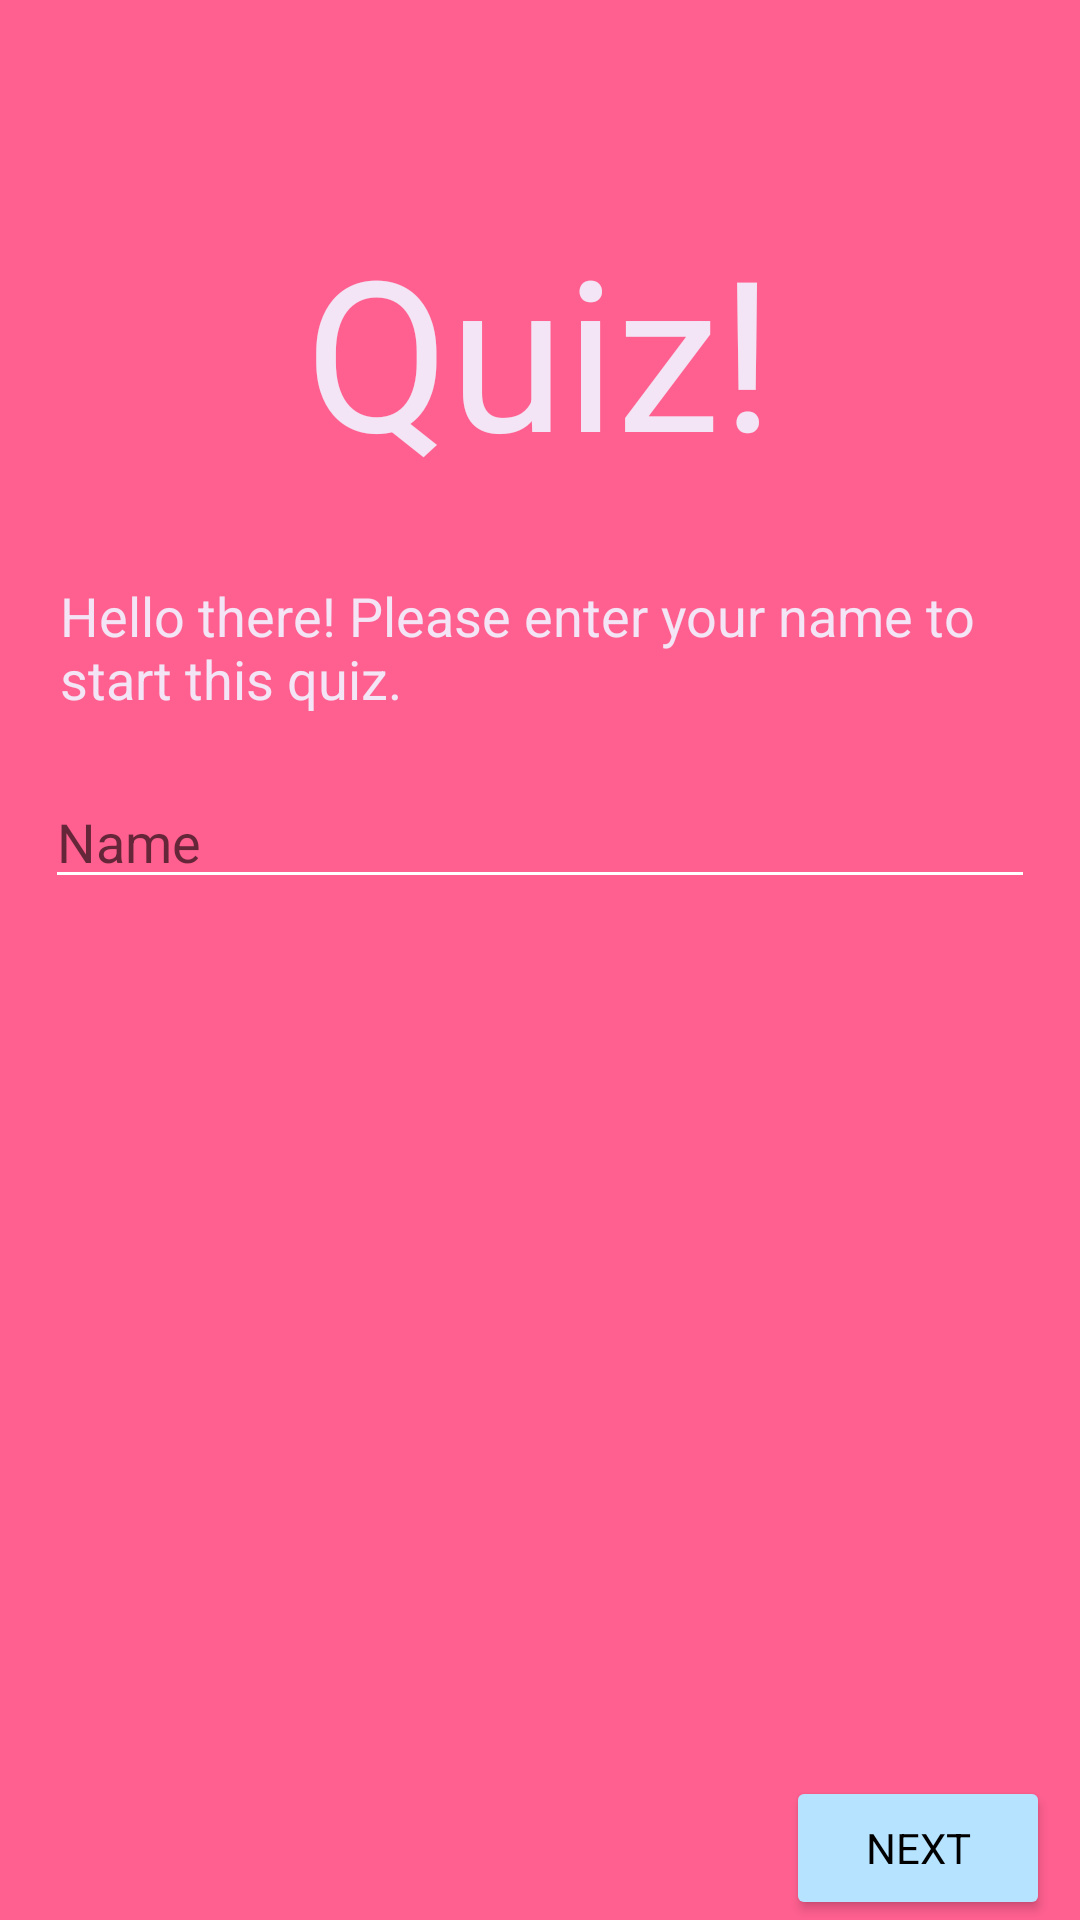

Reconstruct the res/layout file that produces this screen, plus the resources it refers to.
<!-- AndroidManifest.xml: application theme AppTheme -->
<!-- res/layout/activity_main.xml -->
<?xml version="1.0" encoding="utf-8"?>
<ViewSwitcher xmlns:android="http://schemas.android.com/apk/res/android"
    xmlns:app="http://schemas.android.com/apk/res-auto"
    xmlns:tools="http://schemas.android.com/tools"
    android:id="@+id/view_switcher"
    android:layout_width="match_parent"
    android:layout_height="match_parent"
    android:background="#ff6090">

    <RelativeLayout
        android:layout_width="match_parent"
        android:layout_height="match_parent"
        tools:context=".MainActivity">


        <TextView
            android:id="@+id/quiz_header"
            android:layout_width="wrap_content"
            android:layout_height="wrap_content"
            android:layout_centerHorizontal="true"
            android:layout_marginTop="70dp"
            android:text="@string/quiz_header"
            android:textSize="70sp" />

        <TextView
            android:id="@+id/welcome_message"
            android:layout_width="wrap_content"
            android:layout_height="wrap_content"
            android:layout_below="@id/quiz_header"
            android:layout_centerHorizontal="true"
            android:layout_marginLeft="20dp"
            android:layout_marginRight="20dp"
            android:layout_marginTop="30dp"
            android:text="@string/welcome"
            android:textAppearance="?android:textAppearanceMedium" />

        <EditText
            android:id="@+id/edit_name"
            android:layout_width="match_parent"
            android:layout_height="wrap_content"
            android:layout_below="@id/welcome_message"
            android:layout_centerHorizontal="true"
            android:layout_marginEnd="10dp"
            android:layout_marginStart="20dp"
            android:layout_marginTop="20dp"
            android:height="1dp"
            android:backgroundTint="@android:color/white"
            android:hint="@string/name_hint"
            android:inputType="textCapWords"
            android:textColor="@android:color/white" />

        <Button
            android:id="@+id/next_button"
            android:layout_width="wrap_content"
            android:layout_height="wrap_content"
            android:layout_alignParentBottom="true"
            android:layout_alignParentEnd="true"
            android:layout_marginEnd="10dp"
            android:backgroundTint="#b6e3ff"
            android:text="@string/next_button"
            android:textColor="@android:color/black" />


    </RelativeLayout>

    <RelativeLayout
        android:layout_width="match_parent"
        android:layout_height="match_parent"
        android:background="#ff6090"
        tools:context=".MainActivity">

        <TextView
            android:id="@+id/description_textview"
            android:layout_width="wrap_content"
            android:layout_height="wrap_content"
            android:layout_centerHorizontal="true"
            android:layout_centerVertical="true"
            android:layout_marginLeft="15dp"
            android:layout_marginRight="15dp"
            android:textAppearance="?android:textAppearanceLarge" />


        <Button
            android:id="@+id/back"
            android:layout_width="wrap_content"
            android:layout_height="wrap_content"
            android:layout_alignParentBottom="true"
            android:backgroundTint="#b6e3ff"
            android:text="@string/back"
            android:textColor="@android:color/black" />

        <Button
            android:id="@+id/start_quiz"
            android:layout_width="wrap_content"
            android:layout_height="wrap_content"
            android:backgroundTint="#b6e3ff"
            android:layout_alignParentBottom="true"
            android:layout_alignParentRight="true"
            android:text="@string/start_quiz"
            android:textColor="@android:color/black"/>
    </RelativeLayout>
</ViewSwitcher>
<!-- resources referenced by this layout -->
<resources>
  <string name="back">Back</string>
  <string name="name_hint">Name</string>
  <string name="next_button">Next</string>
  <string name="quiz_header">Quiz!</string>
  <string name="start_quiz">Start Quiz</string>
  <string name="welcome">Hello there! Please enter your name to start this quiz.</string>
  <style name="AppTheme" parent="Theme.AppCompat.Light.DarkActionBar">
          
          <item name="colorPrimary">@color/colorPrimary</item>
          <item name="colorPrimaryDark">@color/colorPrimaryDark</item>
          <item name="colorAccent">@color/colorAccent</item>
          <item name="android:fontFamily">sans-serif</item>
          <item name="android:textColor">#f3e5f5</item>
      </style>
  <color name="colorPrimary">#F50057</color>
  <color name="colorPrimaryDark">#AD1457</color>
  <color name="colorAccent">#FF4081</color>
</resources>
